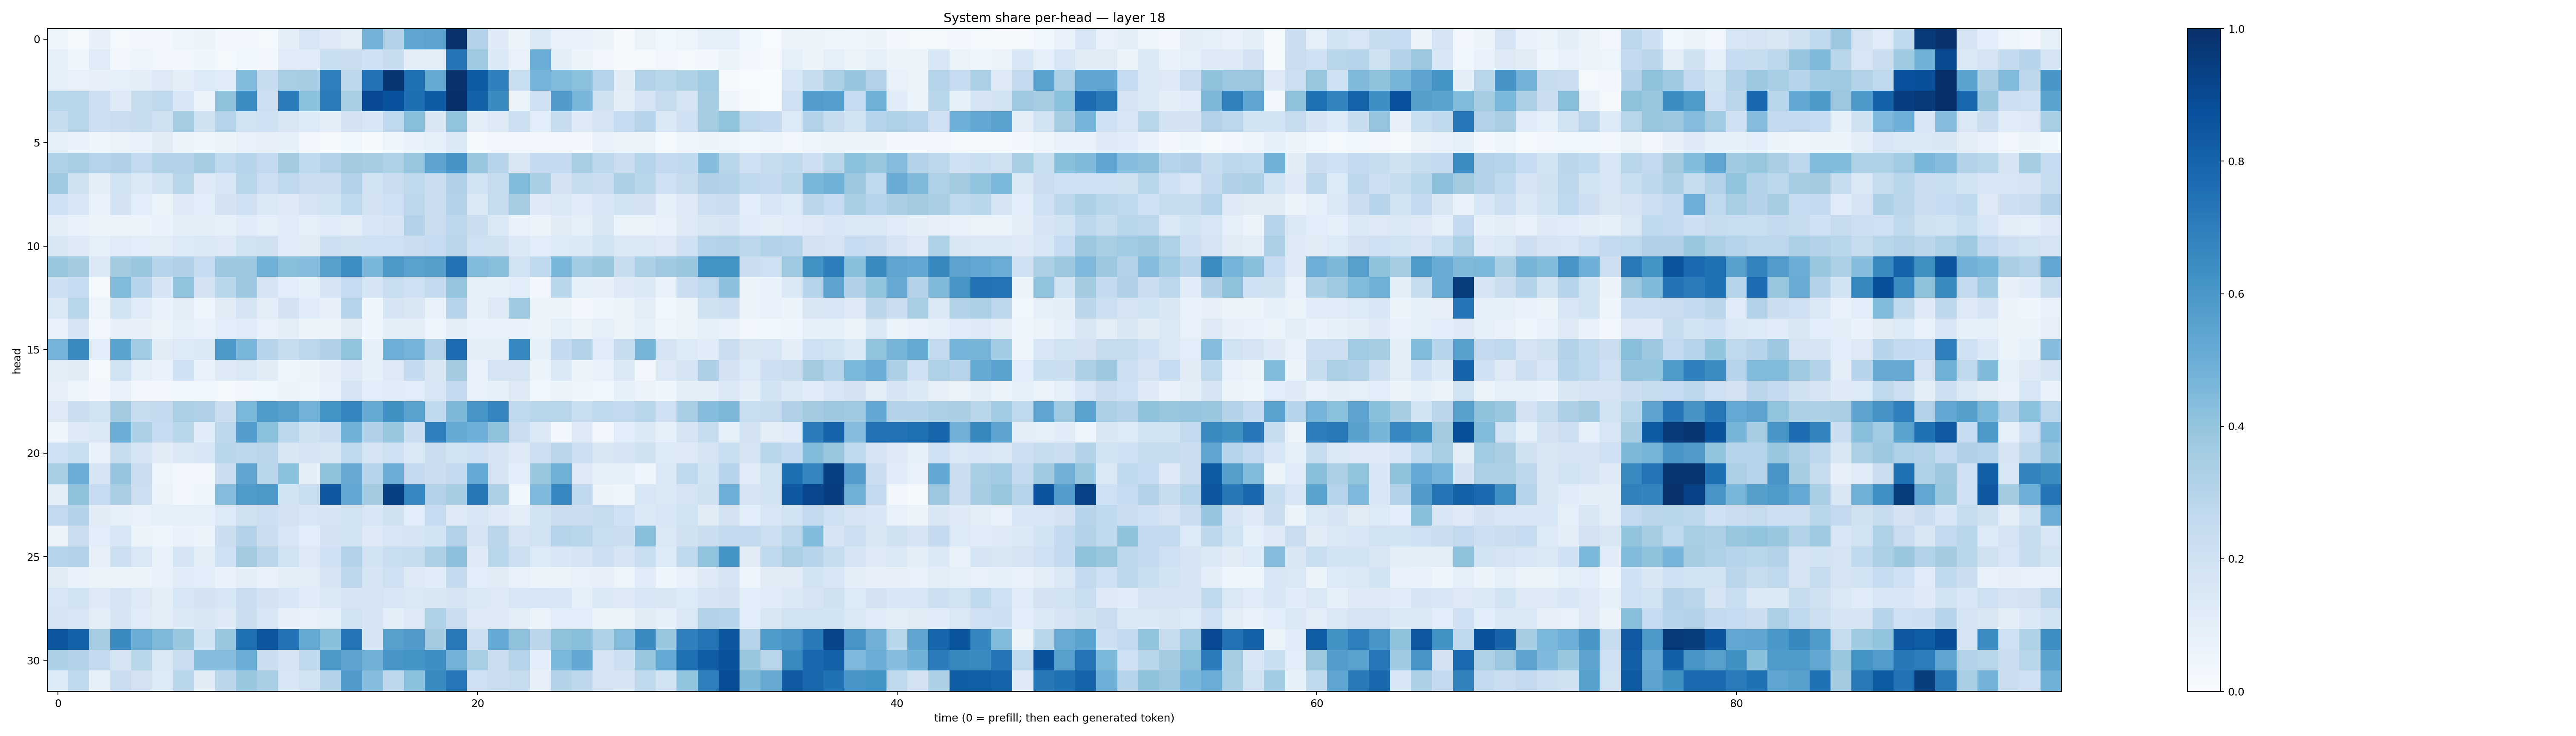

Data behind this chart, as committed beside it:
0.049504954, 0.015953185, 0.078695714, 0.022253186, 0.030142777, 0.026464688, 0.04650441, 0.058231458, 0.028529722, 0.029047063, 0.01751425, 0.09899409, 0.15991417, 0.13240103, 0.10464918, 0.4792724, 0.30648938, 0.5372277, 0.543295, 0.99054074, 0.31388605, 0.12191297, 0.052718736, 0.13742045
0.08708, 0.04065, 0.1199, 0.03074, 0.04479, 0.03372, 0.03098, 0.04185, 0.02125, 0.0362, 0.02594, 0.1202, 0.1207, 0.2318, 0.2265, 0.2017, 0.2367, 0.09884, 0.1052, 0.7333, 0.3711, 0.1388, 0.07073, 0.5038
0.08829, 0.07751, 0.08198, 0.08907, 0.09419, 0.1312, 0.0992, 0.1358, 0.1181, 0.4416, 0.2399, 0.3455, 0.3485, 0.6929, 0.276, 0.7414, 0.9744, 0.7497, 0.516, 0.9864, 0.8326, 0.6942, 0.2308, 0.4764
0.2885, 0.2911, 0.2125, 0.1248, 0.245, 0.2715, 0.1558, 0.06423, 0.4089, 0.6453, 0.2132, 0.7066, 0.42, 0.7032, 0.3423, 0.891, 0.8724, 0.7564, 0.8339, 0.9962, 0.8091, 0.6546, 0.06478, 0.2085
0.2356, 0.2908, 0.2116, 0.2292, 0.2365, 0.1975, 0.354, 0.1974, 0.3033, 0.193, 0.2001, 0.1498, 0.136, 0.09676, 0.1807, 0.1539, 0.2673, 0.4242, 0.1504, 0.4039, 0.1051, 0.1318, 0.2174, 0.1069
0.09265, 0.07106, 0.04167, 0.06319, 0.07086, 0.1105, 0.06191, 0.04851, 0.05265, 0.07406, 0.08181, 0.09214, 0.03237, 0.01927, 0.03896, 0.01394, 0.05073, 0.07605, 0.08914, 0.1461, 0.01746, 0.03214, 0.03023, 0.02396
0.3233, 0.3444, 0.2992, 0.319, 0.2609, 0.3092, 0.3119, 0.3496, 0.2671, 0.3046, 0.2613, 0.3628, 0.263, 0.3104, 0.3557, 0.3485, 0.3221, 0.3921, 0.5405, 0.6103, 0.3902, 0.2933, 0.1499, 0.2527
0.3721, 0.1959, 0.09915, 0.1887, 0.1397, 0.1941, 0.2897, 0.1226, 0.1533, 0.2902, 0.2155, 0.2682, 0.2279, 0.2225, 0.3096, 0.1868, 0.2241, 0.2697, 0.2202, 0.3186, 0.194, 0.2438, 0.4451, 0.3421
0.2083, 0.1623, 0.07154, 0.1809, 0.1092, 0.06279, 0.1249, 0.1079, 0.1811, 0.2044, 0.1482, 0.1217, 0.1779, 0.1908, 0.2713, 0.1832, 0.2059, 0.2794, 0.219, 0.308, 0.1375, 0.2449, 0.3511, 0.1276
0.0947, 0.0708, 0.05595, 0.05839, 0.05527, 0.0677, 0.09398, 0.09947, 0.08525, 0.116, 0.09, 0.115, 0.09002, 0.1147, 0.1054, 0.156, 0.1665, 0.3073, 0.2214, 0.2739, 0.2256, 0.1407, 0.07136, 0.05592
0.1511, 0.1222, 0.08602, 0.119, 0.1064, 0.104, 0.1348, 0.1459, 0.1276, 0.1879, 0.1987, 0.1182, 0.11, 0.216, 0.1986, 0.2039, 0.2058, 0.2275, 0.2498, 0.284, 0.2064, 0.1978, 0.1369, 0.1093
0.3842, 0.36, 0.1386, 0.362, 0.3868, 0.3025, 0.32, 0.2487, 0.3824, 0.3805, 0.4913, 0.4259, 0.4308, 0.561, 0.6382, 0.4642, 0.5899, 0.5547, 0.5646, 0.7388, 0.4441, 0.4265, 0.1913, 0.2639
0.2185, 0.2468, 0.02055, 0.4398, 0.2945, 0.1653, 0.4029, 0.1818, 0.2881, 0.3817, 0.1664, 0.1073, 0.08274, 0.1702, 0.2467, 0.1699, 0.2319, 0.2052, 0.2589, 0.3978, 0.08561, 0.08597, 0.1059, 0.02491
0.1394, 0.2923, 0.05043, 0.1898, 0.1194, 0.06703, 0.09825, 0.04942, 0.1118, 0.172, 0.1039, 0.1819, 0.1136, 0.08137, 0.2972, 0.04347, 0.1661, 0.1513, 0.07629, 0.299, 0.08359, 0.1314, 0.3724, 0.06158
0.06718, 0.165, 0.02827, 0.08171, 0.08174, 0.06492, 0.08923, 0.07689, 0.1088, 0.1187, 0.07291, 0.1025, 0.0554, 0.0644, 0.1112, 0.04601, 0.09552, 0.1015, 0.05064, 0.1007, 0.06926, 0.07304, 0.06687, 0.06107
0.4765, 0.6504, 0.1073, 0.5491, 0.3654, 0.1118, 0.1347, 0.137, 0.5901, 0.4662, 0.2945, 0.2421, 0.2807, 0.3184, 0.4032, 0.08242, 0.4935, 0.4754, 0.3113, 0.7687, 0.09828, 0.1006, 0.6669, 0.08464
0.1006, 0.11, 0.0184, 0.1905, 0.08209, 0.06748, 0.1997, 0.07738, 0.13, 0.1434, 0.1096, 0.0458, 0.05371, 0.07972, 0.1279, 0.08363, 0.1288, 0.2512, 0.1518, 0.3616, 0.07666, 0.1749, 0.1727, 0.05203
0.07958, 0.0471, 0.02418, 0.07245, 0.0281, 0.02484, 0.03906, 0.0361, 0.02191, 0.02478, 0.03799, 0.05551, 0.04253, 0.07761, 0.1659, 0.1071, 0.1152, 0.1088, 0.1567, 0.2505, 0.07612, 0.08231, 0.1291, 0.03734
0.1291, 0.2191, 0.1876, 0.3624, 0.2456, 0.2513, 0.3358, 0.3167, 0.2237, 0.4585, 0.5822, 0.5602, 0.4797, 0.618, 0.6716, 0.5177, 0.6279, 0.5522, 0.267, 0.4554, 0.6088, 0.6701, 0.2705, 0.2921
0.04519, 0.1262, 0.1427, 0.5016, 0.3313, 0.2493, 0.2862, 0.1164, 0.28, 0.5775, 0.4186, 0.2805, 0.199, 0.2191, 0.4898, 0.3199, 0.3835, 0.2248, 0.6943, 0.5164, 0.4995, 0.4128, 0.2288, 0.1392
0.2022, 0.2315, 0.06681, 0.2381, 0.1654, 0.1111, 0.1483, 0.1551, 0.2884, 0.276, 0.2844, 0.1487, 0.1682, 0.1491, 0.2641, 0.1773, 0.2047, 0.1441, 0.2228, 0.1936, 0.2087, 0.1697, 0.1213, 0.2121
0.3455, 0.5035, 0.1753, 0.3975, 0.2289, 0.04899, 0.03194, 0.03501, 0.2227, 0.5327, 0.2894, 0.4196, 0.1011, 0.4138, 0.5124, 0.304, 0.5015, 0.2504, 0.2205, 0.2519, 0.522, 0.1673, 0.1071, 0.3904
0.09532, 0.4066, 0.249, 0.336, 0.2176, 0.06315, 0.03258, 0.04889, 0.4321, 0.5838, 0.595, 0.1843, 0.2327, 0.8402, 0.5281, 0.3631, 0.9372, 0.6648, 0.3153, 0.348, 0.7198, 0.3245, 0.03626, 0.4498
0.2513, 0.3054, 0.1122, 0.09041, 0.07735, 0.08601, 0.09074, 0.0888, 0.1358, 0.1978, 0.2113, 0.1812, 0.1563, 0.1642, 0.1924, 0.1611, 0.1954, 0.1078, 0.2489, 0.1273, 0.1604, 0.1263, 0.09417, 0.1837
0.05705, 0.22, 0.1075, 0.153, 0.06019, 0.04795, 0.06801, 0.06209, 0.2246, 0.3051, 0.2231, 0.1563, 0.1078, 0.1833, 0.1903, 0.1276, 0.1627, 0.1681, 0.1857, 0.3101, 0.1653, 0.2815, 0.1753, 0.1928
0.2988, 0.3154, 0.08156, 0.2173, 0.1455, 0.06891, 0.1667, 0.1041, 0.2034, 0.3623, 0.2824, 0.1924, 0.1319, 0.1997, 0.3106, 0.1845, 0.2319, 0.2345, 0.3304, 0.4142, 0.1315, 0.2857, 0.2177, 0.1352
0.1094, 0.07352, 0.05408, 0.06313, 0.05598, 0.07503, 0.1138, 0.1068, 0.06676, 0.09513, 0.06915, 0.1016, 0.1025, 0.1688, 0.2744, 0.168, 0.2088, 0.1326, 0.1148, 0.2513, 0.1087, 0.1104, 0.07075, 0.0549
0.1606, 0.1909, 0.1326, 0.1677, 0.1327, 0.101, 0.1565, 0.1805, 0.1618, 0.2273, 0.1805, 0.1538, 0.1163, 0.146, 0.171, 0.1723, 0.1639, 0.1437, 0.1498, 0.1742, 0.1432, 0.1276, 0.1539, 0.1589
0.1683, 0.162, 0.1048, 0.1649, 0.1172, 0.1039, 0.1381, 0.1509, 0.1318, 0.2215, 0.1561, 0.07855, 0.07536, 0.0904, 0.1945, 0.1714, 0.09428, 0.1277, 0.3219, 0.2296, 0.1314, 0.1288, 0.1027, 0.06296
0.8501, 0.805, 0.3499, 0.6541, 0.5038, 0.4472, 0.3852, 0.1946, 0.3857, 0.7528, 0.8526, 0.7424, 0.5184, 0.4226, 0.7339, 0.1741, 0.5608, 0.5787, 0.3563, 0.7132, 0.2127, 0.5202, 0.413, 0.2845
0.3333, 0.306, 0.2535, 0.1784, 0.2869, 0.1449, 0.2279, 0.4374, 0.4305, 0.5048, 0.2249, 0.1682, 0.2632, 0.5903, 0.5403, 0.4833, 0.6047, 0.6208, 0.6329, 0.4799, 0.3454, 0.2282, 0.3008, 0.109
0.1347, 0.2649, 0.08524, 0.2273, 0.181, 0.1347, 0.2875, 0.1104, 0.2817, 0.3894, 0.3427, 0.1594, 0.1842, 0.3074, 0.5794, 0.4303, 0.2757, 0.4188, 0.652, 0.7248, 0.204, 0.2244, 0.2345, 0.07864
